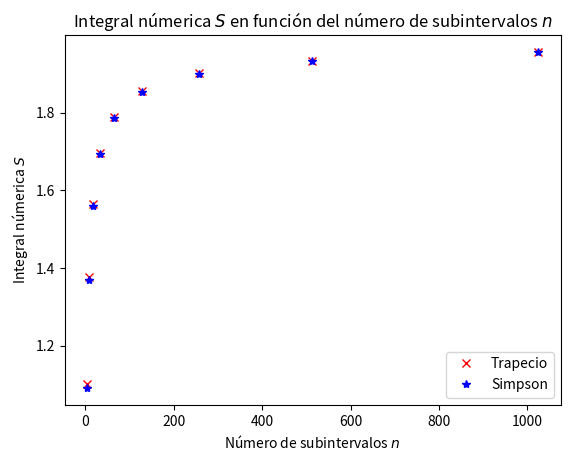

Source code (Python):
import matplotlib.pyplot as plt
import numpy as np

n=np.array([4,8,16,32,64,128,256,512,1024])
S_1=np.array([1.102132,1.376447,1.565192,1.696939,1.789513,
            1.854770,1.900842,1.933394,1.956404])
S_2=np.array([1.091079,1.368084,1.559114,1.692590,1.786420,1.852577,
              1.899289, 1.932296,1.955627])

plt.plot(n,S_1, "x" ,label="Trapecio", color="red")
plt.plot(n,S_2, "*" ,label="Simpson", color="blue")
plt.title("Integral númerica $S$ en función del número de subintervalos $n$")
plt.ylabel("Integral númerica $S$")
plt.legend()
plt.xlabel("Número de subintervalos $n$")
plt.show()
